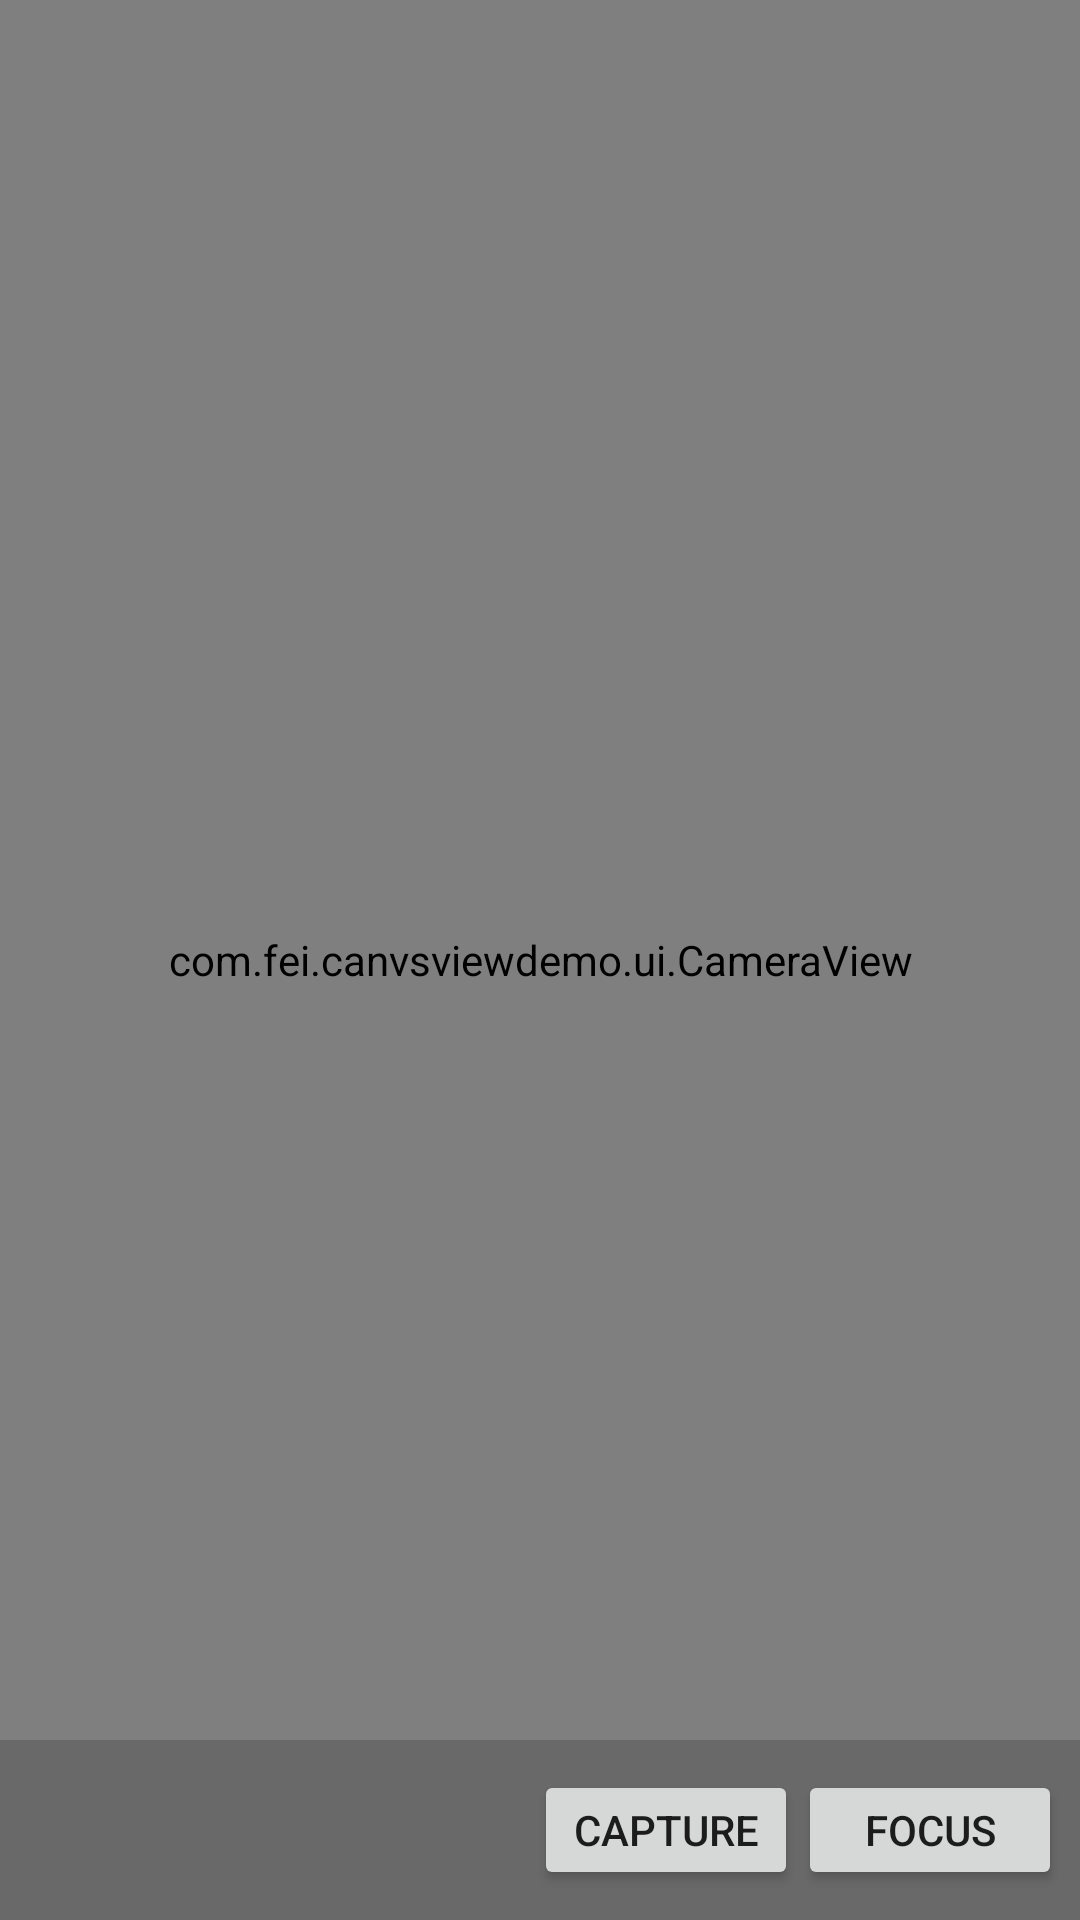

Reconstruct the res/layout file that produces this screen, plus the resources it refers to.
<!-- AndroidManifest.xml: application theme AppTheme -->
<!-- res/layout/activity_carmerview.xml -->
<RelativeLayout xmlns:android="http://schemas.android.com/apk/res/android"
    xmlns:tools="http://schemas.android.com/tools"
    android:layout_width="match_parent"
    android:layout_height="match_parent">

    <com.fei.canvsviewdemo.ui.CameraView
        android:id="@+id/surfaceView1"
        android:layout_width="match_parent"
        android:layout_height="match_parent"
        android:layout_centerHorizontal="true"
        android:layout_centerVertical="true" />

    <RelativeLayout
        android:layout_width="match_parent"
        android:layout_height="60dp"
        android:layout_alignParentBottom="true"
        android:background="#33111111"
        android:padding="6dp" >

        <Button
            android:id="@+id/focus"
            android:layout_width="wrap_content"
            android:layout_height="40dp"
            android:layout_alignParentRight="true"
            android:layout_centerVertical="true"
            android:text="Focus" />

        <Button
            android:id="@+id/capture"
            android:layout_width="wrap_content"
            android:layout_height="40dp"
            android:layout_centerVertical="true"
            android:layout_toLeftOf="@+id/focus"
            android:text="Capture" />
    </RelativeLayout>

</RelativeLayout>
<!-- resources referenced by this layout -->
<resources>
  <style name="AppTheme" parent="Theme.AppCompat.Light.DarkActionBar">
          
          <item name="colorPrimary">@color/colorPrimary</item>
          <item name="colorPrimaryDark">@color/colorPrimaryDark</item>
          <item name="colorAccent">@color/colorAccent</item>
      </style>
  <color name="colorPrimary">#3F51B5</color>
  <color name="colorPrimaryDark">#303F9F</color>
  <color name="colorAccent">#FF4081</color>
</resources>
